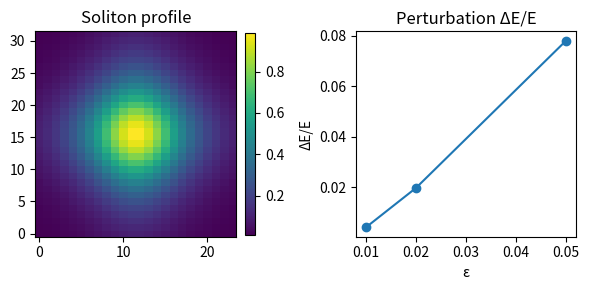

Write Python code to recreate this figure.
# examples/phase5_soliton_scan.py
# Phase 5: Energy functional reconstruction & soliton diagnostics
#
# This module is self-contained (NumPy-only) and fast for CI.
# It provides:
#   - A simple localized “soliton-like” profile (sech ⊗ sech)
#   - Energy functional E[phi] = ∫ (|∇phi|^2 + V(phi)) dV with quartic V
#   - A momentum-like parity diagnostic (vanishes for symmetric states)
#   - Perturbation scans (energy should increase under small perturbations)
#   - Grid-refinement consistency (energy converges as resolution improves)
#
# Command-line use (from repo root):
#   python examples/phase5_soliton_scan.py
# -> writes outputs/phase5_soliton.tsv and outputs/figs/phase5_soliton.png

from __future__ import annotations
import os
import json
import math
from dataclasses import dataclass
from typing import Callable, Sequence, Tuple, Dict, Any

import numpy as np

# ---------- Utilities ----------

def _ensure_dirs():
    os.makedirs("outputs", exist_ok=True)
    os.makedirs("outputs/figs", exist_ok=True)

def _dx_for(shape: Tuple[int, int], extent: Tuple[float, float]=(10.0, 10.0)) -> Tuple[float, float]:
    """Uniform per-axis spacing to keep a fixed box size across resolutions."""
    nx, ny = shape
    Lx, Ly = extent
    return (Lx/(nx-1), Ly/(ny-1))

def _central_diff(arr: np.ndarray, axis: int, dx: float) -> np.ndarray:
    """Central differences with first-order one-sided at boundaries (fast & simple)."""
    g = np.zeros_like(arr, dtype=float)
    slc = [slice(None)]*arr.ndim

    # interior
    slc_c = slc.copy(); slc_c[axis] = slice(1, -1)
    slc_m = slc.copy(); slc_m[axis] = slice(0, -2)
    slc_p = slc.copy(); slc_p[axis] = slice(2, None)
    g[tuple(slc_c)] = (arr[tuple(slc_p)] - arr[tuple(slc_m)])/(2.0*dx)

    # left boundary (forward)
    sl0 = slc.copy(); sl0[axis] = 0
    sl1 = slc.copy(); sl1[axis] = 1
    g[tuple(sl0)] = (arr[tuple(sl1)] - arr[tuple(sl0)])/dx

    # right boundary (backward)
    slm1 = slc.copy(); slm1[axis] = -1
    slm2 = slc.copy(); slm2[axis] = -2
    g[tuple(slm1)] = (arr[tuple(slm1)] - arr[tuple(slm2)])/dx
    return g

def _grad_sqr(phi: np.ndarray, dx: Sequence[float]) -> np.ndarray:
    """Sum of squared gradients |∇phi|^2 with per-axis spacings."""
    assert len(dx) == phi.ndim, "dx length must match phi.ndim"
    g2 = np.zeros_like(phi, dtype=float)
    for ax, h in enumerate(dx):
        g = _central_diff(phi, ax, float(h))
        g2 += g*g
    return g2

# ---------- Profiles & potentials ----------

def sech(x: np.ndarray) -> np.ndarray:
    return 1.0/np.cosh(x)

def soliton_sech2(shape: Tuple[int, int], dx: Tuple[float, float], k: float=0.6) -> np.ndarray:
    """2D separable localized bump: phi(x,y) = A * sech(k x) * sech(k y)."""
    nx, ny = shape
    hx, hy = dx
    x = (np.arange(nx) - (nx-1)/2.0)*hx
    y = (np.arange(ny) - (ny-1)/2.0)*hy
    X, Y = np.meshgrid(x, y, indexing="ij")
    A = 1.0
    return A * sech(k*X) * sech(k*Y)

def quartic_potential(m2: float=1.0, lam: float=0.5) -> Callable[[np.ndarray], np.ndarray]:
    """V(phi) = 0.5*m2*phi^2 + 0.25*lam*phi^4  (positive definite for m2,lam>0)."""
    def V(phi: np.ndarray) -> np.ndarray:
        return 0.5*m2*(phi**2) + 0.25*lam*(phi**4)
    return V

# ---------- Energetics & diagnostics ----------

def energy(phi: np.ndarray, dx: Tuple[float, float], potential: Callable[[np.ndarray], np.ndarray]) -> float:
    """E = ∫ (|∇phi|^2 + V(phi)) dV."""
    hx, hy = dx
    vol = hx*hy
    g2 = _grad_sqr(phi, dx)
    dens = g2 + potential(phi)
    return float(np.sum(dens)*vol)

def momentum_like(phi: np.ndarray, dx: Tuple[float, float]) -> Tuple[float, float]:
    """
    Parity/momentum-like proxy (no dynamics): P = ∫ phi * ∇phi dV.
    For symmetric localized bumps, this should be ~ (0,0).
    """
    hx, hy = dx
    vol = hx*hy
    gx = _central_diff(phi, 0, hx)
    gy = _central_diff(phi, 1, hy)
    Px = float(np.sum(phi*gx)*vol)
    Py = float(np.sum(phi*gy)*vol)
    return Px, Py

# ---------- Scans ----------

@dataclass
class PerturbationResult:
    eps: float
    dE_over_E: float

def perturbation_scan(phi: np.ndarray,
                      dx: Tuple[float, float],
                      potential: Callable[[np.ndarray], np.ndarray],
                      rng: np.random.Generator,
                      eps_list: Sequence[float]=(0.01, 0.02, 0.05)) -> Sequence[PerturbationResult]:
    """Add small noise perturbations; energy should typically increase."""
    E0 = energy(phi, dx, potential)
    out = []
    for eps in eps_list:
        noise = rng.normal(0.0, 1.0, size=phi.shape)
        # Shape noise to be smooth-ish (1 pass of nearest-neighbor averaging)
        noise_smooth = 0.25*(np.roll(noise, 1, axis=0)+np.roll(noise, -1, axis=0)
                             + np.roll(noise, 1, axis=1)+np.roll(noise, -1, axis=1))
        phip = phi + eps*noise_smooth
        E1 = energy(phip, dx, potential)
        out.append(PerturbationResult(eps=float(eps), dE_over_E=float((E1-E0)/max(E0, 1e-15))))
    return out

@dataclass
class RefinementResult:
    shape: Tuple[int,int]
    energy: float

def refinement_scan(extent: Tuple[float,float]=(10.0,10.0),
                    shapes: Sequence[Tuple[int,int]]=((24,16),(32,24),(48,32)),
                    k: float=0.6,
                    potential: Callable[[np.ndarray], np.ndarray]=quartic_potential()) -> Sequence[RefinementResult]:
    """Compute energies on progressively finer grids of the same physical box."""
    outs = []
    for shape in shapes:
        dx = _dx_for(shape, extent=extent)
        phi = soliton_sech2(shape, dx, k=k)
        E = energy(phi, dx, potential)
        outs.append(RefinementResult(shape=shape, energy=E))
    return outs

# ---------- CLI driver ----------

def main() -> None:
    _ensure_dirs()
    rng = np.random.default_rng(5)

    # Base configuration
    shape = (32, 24)
    dx = _dx_for(shape)
    phi = soliton_sech2(shape, dx, k=0.6)
    V = quartic_potential(m2=1.0, lam=0.5)

    # Core diagnostics
    E = energy(phi, dx, V)
    Px, Py = momentum_like(phi, dx)

    perts = perturbation_scan(phi, dx, V, rng, eps_list=(0.01, 0.02, 0.05))
    ref = refinement_scan()

    # Write TSV & figure (figure optional; keep tiny)
    tsv = "outputs/phase5_soliton.tsv"
    with open(tsv, "w", encoding="utf-8") as f:
        f.write("section\tkey\tvalue\n")
        f.write(f"base\tenergy\t{E:.12g}\n")
        f.write(f"base\tPx\t{Px:.12g}\n")
        f.write(f"base\tPy\t{Py:.12g}\n")
        for r in perts:
            f.write(f"perturbation\teps={r.eps:.3g}\t{r.dE_over_E:.12g}\n")
        for r in ref:
            f.write(f"refinement\tshape={r.shape}\t{r.energy:.12g}\n")

    # Minimal plot (no heavy styling to keep CI fast)
    try:
        import matplotlib.pyplot as plt
        fig = plt.figure(figsize=(6, 3))
        ax1 = fig.add_subplot(1, 2, 1)
        ax1.set_title("Soliton profile")
        im = ax1.imshow(phi, origin="lower", aspect="auto")
        fig.colorbar(im, ax=ax1, fraction=0.046, pad=0.04)

        ax2 = fig.add_subplot(1, 2, 2)
        ax2.set_title("Perturbation ΔE/E")
        xs = [p.eps for p in perts]
        ys = [max(p.dE_over_E, 0.0) for p in perts]
        ax2.plot(xs, ys, "o-")
        ax2.set_xlabel("ε")
        ax2.set_ylabel("ΔE/E")
        fig.tight_layout()
        figpath = "outputs/figs/phase5_soliton.png"
        fig.savefig(figpath, dpi=120)
    except Exception:
        figpath = None  # plotting is optional for CI

    summary: Dict[str, Any] = {
        "energy": E,
        "momentum_like": {"Px": Px, "Py": Py},
        "perturbations": [{"eps": p.eps, "dE_over_E": p.dE_over_E} for p in perts],
        "refinement": [{"shape": r.shape, "energy": r.energy} for r in ref],
        "tsv": tsv,
        "figure": figpath,
    }
    print(json.dumps(summary, indent=2))


if __name__ == "__main__":
    main()
